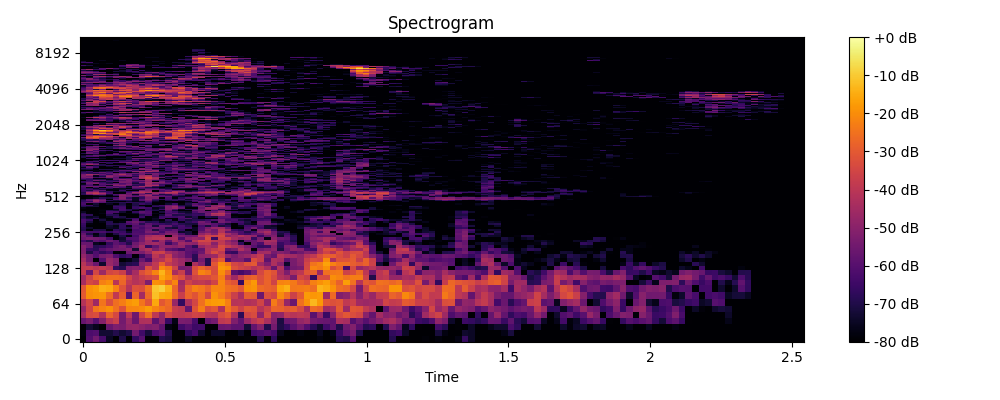

The table this chart was drawn from, first rows:
0, 1, 2, 3, 4, 5, 6, 7, 8, 9, 10, 11, 12, 13, 14, 15, 16, 17, 18, 19, 20, 21, 22, 23
-80.0, -61.16, -54.65, -62.91, -74.88, -80.0, -69.79, -80.0, -66.58, -59.86, -80.0, -80.0, -69.3, -71.53, -80.0, -80.0, -75.49, -80.0, -80.0, -80.0, -80.0, -78.99, -80.0, -79.63
-78.56, -61.94, -60.91, -72.86, -72.99, -69.43, -72.97, -70.06, -54.43, -64.13, -72.04, -62.54, -59.21, -69.45, -80.0, -80.0, -67.21, -63.41, -73.47, -80.0, -74.18, -74.33, -80.0, -80.0
-80.0, -72.72, -75.89, -79.17, -56.77, -52.48, -53.67, -48.2, -47.75, -49.83, -52.38, -51.42, -57.75, -76.91, -80.0, -64.34, -60.01, -64.94, -63.85, -80.0, -80.0, -56.4, -55.66, -58.95
-56.95, -53.37, -60.3, -51.03, -41.19, -37.03, -54.56, -46.38, -56.39, -42.5, -42.44, -58.71, -49.2, -65.91, -76.92, -53.1, -53.63, -62.89, -80.0, -56.93, -54.06, -39.63, -38.05, -52.13
-45.04, -34.25, -33, -42.45, -27.92, -34.37, -54.41, -39.8, -55.37, -35.13, -25.7, -39.61, -48.64, -34.74, -38.83, -39.47, -38.19, -35.52, -36.86, -40.69, -42.08, -34.28, -31.11, -42.88
-47.95, -35.87, -24.69, -22.03, -19.49, -25.14, -32.19, -21.64, -21.41, -20.05, -17.3, -21.7, -24.54, -27.41, -37.55, -39.64, -57.25, -31.62, -22.92, -33.12, -30.58, -42.6, -24.85, -30.48
-41.5, -34.45, -46.19, -24.64, -32.92, -25.67, -22.91, -19.03, -17.29, -24.64, -31.39, -15.57, -30.55, -26.45, -47.3, -66.72, -42.79, -34.85, -25.54, -18.76, -17.56, -17.31, -22.7, -41.07
-30.31, -19.82, -19.06, -18.24, -25.65, -39.26, -29.33, -58.71, -27.55, -45.11, -26.58, -11.58, -15.33, -16.29, -26.79, -37.22, -28.02, -31.52, -25.64, -34.87, -19.33, -23.16, -29.68, -36.71
-30.83, -19.56, -17.86, -14.22, -15.06, -22.1, -31.79, -41.47, -32.19, -32.84, -24.81, -10.83, -8.977, -14.11, -27.4, -43.5, -27.37, -22.41, -24.28, -28.05, -21.57, -21.68, -25.49, -26.44
-44.24, -34.17, -36.78, -22.49, -20.1, -40.53, -27.33, -38.18, -41.48, -39.68, -52.32, -19.53, -20.47, -28.12, -21.54, -45.87, -35.88, -39.95, -38.92, -40.79, -35.52, -21.31, -28.84, -31.32
-45.33, -36.35, -28.61, -26.81, -25.32, -25.38, -26.26, -35.29, -42.09, -37.61, -35.02, -33.05, -15.64, -19.83, -28.33, -32.08, -41.9, -35.73, -33.85, -33.46, -30.89, -22.98, -36.65, -46
-38.33, -56.61, -34.76, -46.51, -34.76, -33.29, -37.13, -52.78, -44.52, -32.55, -28.67, -21.76, -13.74, -21.39, -43.58, -37.45, -54.64, -32.18, -21.85, -24.17, -33.41, -19.87, -27.66, -59.57
-38.45, -38.12, -40.05, -38.29, -40.89, -66.46, -69.12, -52.12, -50.4, -52.24, -32.69, -39.17, -20.53, -24.45, -35.72, -54.45, -52.93, -33.15, -27.29, -31.15, -32.99, -17.93, -19.4, -32.46
-40.83, -48.81, -56.42, -73.66, -47.04, -52.47, -72.57, -69.88, -68.14, -50.12, -46.62, -39.1, -28.16, -38.24, -42.33, -46.38, -80.0, -43.25, -50.82, -69.34, -30.64, -20.07, -25.53, -34.88
-44.97, -54.96, -80.0, -60.71, -47.67, -51.4, -80.0, -76.88, -72.64, -56.24, -63.48, -43.25, -40.74, -34.09, -42.67, -46.65, -51.14, -68.73, -54.19, -69.26, -35.81, -29.89, -60.7, -51.96
-48.25, -55.21, -60.85, -53.9, -51.9, -61.43, -67.31, -63.86, -80.0, -66.24, -57.43, -40.23, -46.12, -37.27, -49.79, -52.7, -59.36, -68.24, -49.79, -48.41, -46.31, -36.86, -48.6, -53.6
-51.87, -70.48, -61.66, -67.38, -63.64, -78.89, -80.0, -55.77, -52.71, -52.84, -46.8, -36.9, -36.06, -44.87, -48.62, -52.69, -59.62, -62, -56.18, -41.95, -33.52, -39.65, -64.53, -66.6
-52.24, -65.14, -67.84, -60.11, -57.25, -55.22, -54.69, -51.85, -72.64, -46.33, -42.74, -52.2, -46.6, -58.45, -60.76, -65.21, -58.34, -59.5, -57.93, -42.22, -38.43, -34.41, -56.78, -53.71
-51.32, -56.25, -69.13, -67.37, -63.24, -56.59, -53.2, -60.46, -53.75, -44.92, -66.09, -57.38, -48.9, -49.67, -51.2, -47.97, -59.32, -68.05, -48.07, -43.25, -46.45, -33.67, -38.2, -42.77
-56.47, -56.59, -75.35, -77.97, -66.45, -58.73, -62.28, -69.96, -55.62, -49.79, -46.08, -45.11, -48.19, -65.41, -56.43, -45.7, -48.69, -49.9, -39.78, -39, -50.37, -38.52, -45.05, -49.1
-63.87, -69.51, -58.88, -61.27, -55.22, -58.92, -72.19, -66.89, -61.9, -54.53, -46.05, -59.24, -46.26, -57.82, -45.06, -50.34, -60.79, -41.63, -34.54, -35.3, -39.7, -39.5, -47.91, -53.19
-55.96, -53.55, -54.76, -56.19, -63.09, -79, -73.72, -61.54, -61.17, -54.19, -42.45, -40.69, -40.22, -44.94, -44.35, -61.97, -50.52, -47.71, -49.95, -33.55, -65.74, -35.37, -36.42, -44.49
-54.6, -60.84, -76.11, -70.07, -80.0, -78.92, -70.13, -78.85, -63.95, -55.05, -45.46, -42.46, -43.57, -80.0, -47.4, -54.31, -56.16, -55.62, -41.27, -35.78, -36.44, -33.79, -49.93, -46.61
-57.76, -70.15, -78.18, -69.04, -79.38, -70.4, -63.54, -65.85, -60.66, -61.06, -57.59, -61.01, -57.07, -51.09, -51.29, -62.12, -70.96, -77.69, -49.01, -44.21, -51.32, -36.79, -44.37, -51.53
-62.15, -63.69, -64.35, -62.52, -67.34, -62.9, -65.79, -74.25, -61.64, -62.37, -53.09, -53.61, -63.35, -54.85, -55.43, -74.3, -71.37, -80.0, -55.33, -52.07, -54.43, -41.99, -56.7, -57.87
-69.71, -80.0, -70.04, -70.47, -80.0, -67.46, -70, -80.0, -62.87, -61.68, -55.68, -70.5, -60.38, -62.13, -57.52, -66.46, -80.0, -74.89, -60.2, -49.08, -55.16, -42.12, -47.52, -64.5
-68.62, -74.04, -80.0, -80.0, -74.46, -76.06, -67.25, -70.56, -59.48, -63.53, -57.86, -55.81, -57.78, -70.34, -73.12, -63.73, -64.57, -75.3, -60.87, -53.31, -47.57, -46.7, -57.22, -80.0
-66.64, -80.0, -80.0, -80.0, -73.39, -76.95, -66.91, -78.5, -60.81, -61.23, -56.73, -72.11, -56.71, -57.14, -68.12, -62.88, -68.81, -80.0, -63.1, -71.35, -59.69, -71.25, -67.95, -80.0
-65.59, -77.98, -80.0, -80.0, -68.55, -70.36, -67.28, -62.3, -58.23, -68.81, -59.1, -63.54, -65.61, -68.24, -63.1, -68.96, -71.4, -72.48, -56.26, -55.13, -60, -64.31, -71.87, -80.0
-62.63, -71.58, -80.0, -77.44, -69.2, -80.0, -77.17, -59.36, -55.02, -60.72, -69.12, -67.93, -74.9, -71.39, -68.12, -76.29, -68.36, -63.83, -54.13, -59.49, -74.46, -53.76, -57.9, -63.98
-62.56, -66.2, -80.0, -71.86, -78.27, -80.0, -80.0, -77.16, -60.9, -80.0, -80.0, -75.34, -79.16, -67.22, -80.0, -65.93, -71.71, -69.02, -69.07, -65.11, -61.18, -54.07, -63.96, -61.89
-67.8, -73.09, -68.12, -76.04, -80.0, -76.81, -74.62, -69.3, -65.86, -76.38, -78.8, -74.55, -63.72, -80.0, -80.0, -64, -60.15, -71.06, -80.0, -80.0, -80.0, -61.01, -61.71, -65.41
-69.15, -75.91, -73.6, -80.0, -75.76, -67.13, -70.73, -79.51, -79.65, -65.88, -78.85, -77.53, -64.74, -63.14, -64.55, -62.29, -74.33, -68.95, -80.0, -68.58, -71.08, -58.57, -57.81, -77.07
-65.86, -67.6, -80.0, -80.0, -69.06, -69.68, -80.0, -80.0, -80.0, -69.4, -63.96, -80.0, -71.88, -59.23, -70.05, -69.88, -68.79, -65.63, -66.4, -55.84, -44.89, -43.04, -57.87, -80.0
-68.52, -78.92, -80.0, -76.9, -63.18, -75.9, -80.0, -77.82, -74, -61.61, -60.99, -76.63, -80.0, -64.06, -59.66, -64.37, -71.33, -67.03, -68.46, -54.86, -40.79, -39.78, -52.04, -72.21
-74.91, -80.0, -80.0, -78.98, -62.8, -62.73, -72.92, -80.0, -66.41, -58.13, -61.26, -80.0, -71.58, -60.85, -65.24, -71.9, -74.14, -62.59, -56.11, -57.8, -55.39, -47.49, -59.63, -65.14
-80.0, -80.0, -80.0, -78.03, -69.32, -72.17, -63.77, -68.91, -80.0, -72.27, -64.1, -70.19, -78.1, -58.54, -72.31, -80.0, -80.0, -57.26, -55.87, -79.18, -61.49, -55.4, -77.73, -80.0
-80.0, -80.0, -80.0, -78.83, -80.0, -75.22, -62.78, -69.24, -73.64, -80.0, -67.57, -74.36, -65.1, -52.8, -62.16, -75.64, -68.83, -68.53, -52.88, -48.58, -50.46, -70.31, -58.53, -67.5
-77.32, -80.0, -80.0, -80.0, -80.0, -67.09, -63.41, -80.0, -66.04, -62.14, -64.66, -77.17, -73.03, -52.34, -48.11, -57.84, -79.58, -80.0, -56.7, -47.77, -46.13, -52.03, -55.47, -74.36
-68.86, -72.74, -72.47, -80.0, -80.0, -64.79, -64.76, -79.61, -67.14, -69.77, -79.24, -66.59, -69.55, -51.67, -46.81, -62.52, -75.02, -66.88, -53, -70.4, -48.53, -43.03, -56.11, -68.1
-64.81, -64.45, -74.87, -80.0, -80.0, -70.33, -68.91, -78.19, -70.81, -80.0, -80.0, -70.06, -64.99, -56.27, -54.03, -71.29, -72.29, -55.28, -57.59, -59.71, -49.95, -48.42, -66.6, -72.93
-63.1, -80.0, -72.8, -80.0, -75.44, -80.0, -71.14, -80.0, -70.56, -64.98, -69.14, -80.0, -80.0, -73.41, -64.83, -78.65, -69.96, -59.23, -65, -69.72, -77.17, -56.26, -77.72, -71.19
-63.08, -56.93, -55.78, -59.9, -71.03, -70.9, -67.92, -66.42, -67.91, -69.67, -65.74, -78.98, -80.0, -76.92, -80.0, -80.0, -74.03, -80.0, -60.56, -57.98, -64.84, -63.26, -62.94, -67.69
-66.67, -66.17, -48.04, -56.61, -80.0, -78.36, -79.55, -73.95, -77.32, -74.3, -60.74, -74.99, -80.0, -80.0, -80.0, -80.0, -77.13, -63.93, -54.85, -52.07, -67.76, -65.94, -71.01, -75.1
-67.51, -57.85, -46.7, -52.52, -68.43, -72.96, -69.95, -67.73, -76.2, -60.4, -54.79, -69.73, -80.0, -70.3, -65.85, -72.31, -67.76, -60.26, -68.58, -56.21, -62.63, -71.49, -66.98, -80.0
-72.37, -59.92, -52.44, -57.68, -80.0, -58.53, -53.47, -57.75, -75.28, -60.22, -50.17, -62.88, -67.88, -63.16, -68.72, -63.1, -74.38, -66.28, -63.5, -60.68, -64.55, -70.13, -64.61, -65.96
-80.0, -77.94, -74.32, -68.73, -70.95, -62.72, -51.16, -66.49, -75.59, -67.13, -51.57, -52.6, -80.0, -62.48, -77.94, -67.92, -61.45, -59.73, -59.62, -80.0, -72.5, -76.43, -80.0, -66.56
-80.0, -80.0, -80.0, -80.0, -80.0, -78.92, -52.13, -55.09, -57.73, -62.81, -49.55, -50.21, -59.12, -58.1, -75.17, -74.74, -74.22, -62, -80.0, -69.36, -74.73, -80.0, -80.0, -80.0
-80.0, -80.0, -75.18, -71.62, -80.0, -67.24, -49.47, -53.38, -63.87, -48.82, -45.3, -65.71, -60.74, -67.08, -62.89, -69.45, -80.0, -66.01, -61.99, -56.2, -58.78, -77.02, -72.87, -64.77
-68.66, -56.06, -48.56, -53.7, -72.27, -61.21, -53.53, -56.32, -75.97, -56.74, -50, -54.53, -71.34, -68.91, -54.04, -60.16, -72.18, -73.21, -64.33, -57.12, -52.85, -61.8, -59.17, -59.47
-68.31, -44.85, -38.5, -45.21, -62.64, -80.0, -78.17, -56.01, -54.72, -50.76, -67.62, -46.9, -53.76, -45.71, -44.85, -64.23, -55.18, -54.51, -51.74, -51.27, -46.08, -68.86, -45.41, -49.09
-70.54, -45.4, -41.86, -54.47, -65.26, -80.0, -80.0, -61.75, -46.49, -41.16, -43.62, -49.72, -45.96, -40.67, -39.72, -52.33, -52.73, -48.87, -42.15, -38.02, -38.37, -42.92, -47.24, -46.89
-66.23, -58.65, -51.84, -68.98, -66.64, -72.92, -71.48, -66.85, -62.11, -44.29, -48.16, -80.0, -62.43, -58.54, -42.82, -47.01, -71.68, -64.88, -54.27, -46.79, -49.22, -48.08, -80.0, -51.16
-65.9, -71.79, -57.55, -58.53, -77.55, -80.0, -65.2, -80.0, -80.0, -55.18, -51.76, -80.0, -62.72, -57.13, -61.68, -59.1, -74.69, -72.68, -66.37, -56.97, -61.5, -64.85, -63.67, -62.76
-64.47, -63.65, -67.99, -72.68, -78.23, -76.67, -72.84, -68.7, -72.57, -73.7, -53.78, -56.74, -57.88, -65.27, -80.0, -79.52, -80.0, -79.54, -56.72, -52.15, -60.14, -80.0, -74.29, -66.55
-63.89, -68.21, -75.63, -67.74, -69.04, -76.46, -74.89, -79.44, -61.92, -62.14, -61.74, -63.51, -72.83, -73, -70.18, -70.95, -73.19, -72.42, -62.69, -66.32, -64.18, -80.0, -73.25, -76.88
-63.12, -80.0, -64.77, -80.0, -62.24, -56.76, -63.28, -72.28, -56.2, -58.1, -69.73, -73.6, -80.0, -74.27, -62.55, -55.6, -55.03, -67.08, -60.33, -72.78, -76, -70.23, -77.35, -69.82
-60.19, -55.49, -54.38, -56.33, -59.08, -63.08, -59.24, -76.51, -56.52, -45.47, -48.79, -66.97, -72.34, -80.0, -69.4, -64.42, -51.92, -53, -51.54, -55.21, -68.02, -70.05, -77.83, -73.9
-60.24, -55.77, -65.05, -54.05, -56.35, -59.46, -59.35, -79.11, -64.25, -49.02, -40.05, -46.41, -60.41, -80.0, -71.24, -61.18, -54.02, -80.0, -56.63, -54.79, -51.45, -57.95, -75.94, -80.0
-64.82, -62.78, -71.16, -63.84, -75.36, -49.75, -49.74, -57.03, -69.58, -67.82, -43.61, -42.99, -64.09, -80.0, -67.98, -52.42, -52.86, -61.76, -70.76, -72.45, -54.32, -56.83, -80.0, -80.0
... 965 more rows
